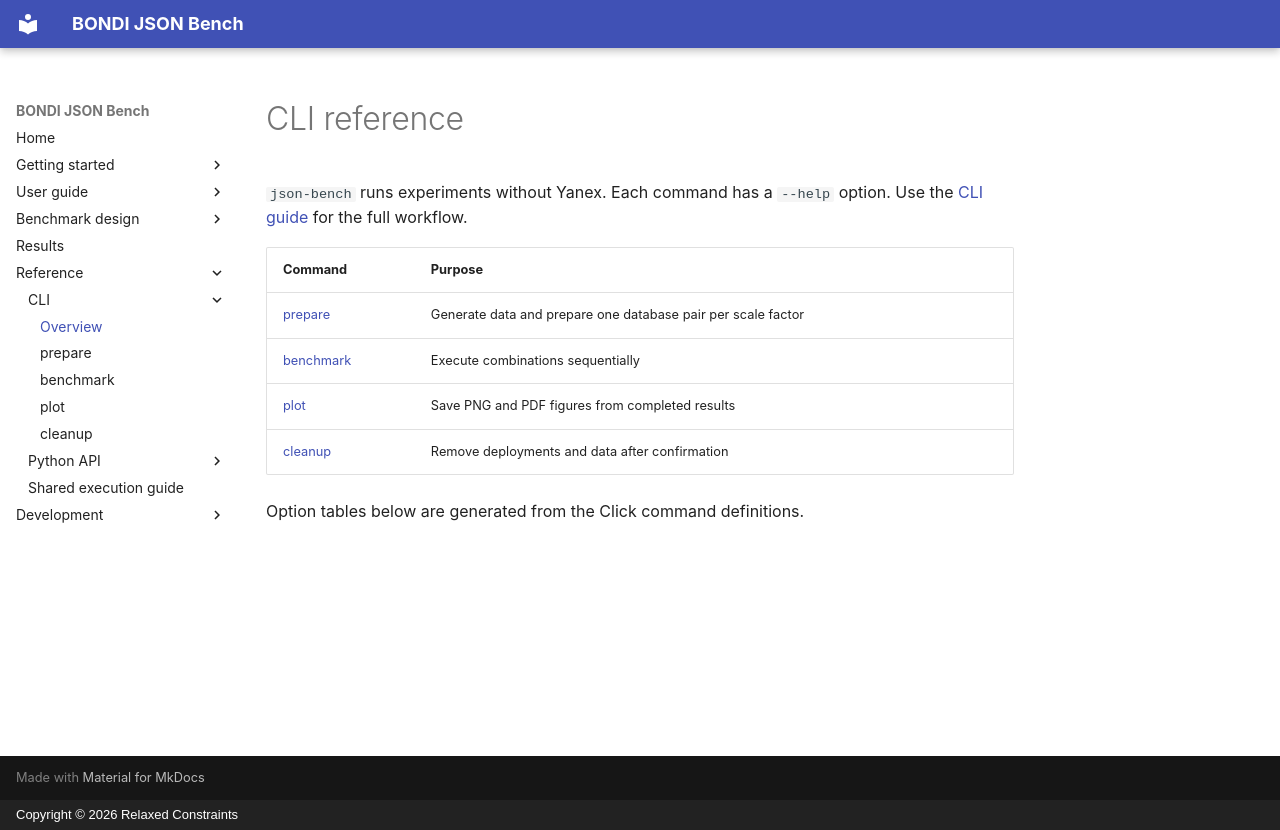

repository: relaxed-constraints/bondi-json-bench · page: reference/cli/index.html · generator: mkdocs · copyright: Copyright © 2026 Relaxed Constraints

# CLI reference

`json-bench` runs experiments without Yanex. Each command has a `--help` option.
Use the [CLI guide](../../cli.md) for the full workflow.

| Command | Purpose |
| --- | --- |
| [prepare](prepare.md) | Generate data and prepare one database pair per scale factor |
| [benchmark](benchmark.md) | Execute combinations sequentially |
| [plot](plot.md) | Save PNG and PDF figures from completed results |
| [cleanup](cleanup.md) | Remove deployments and data after confirmation |

Option tables below are generated from the Click command definitions.
